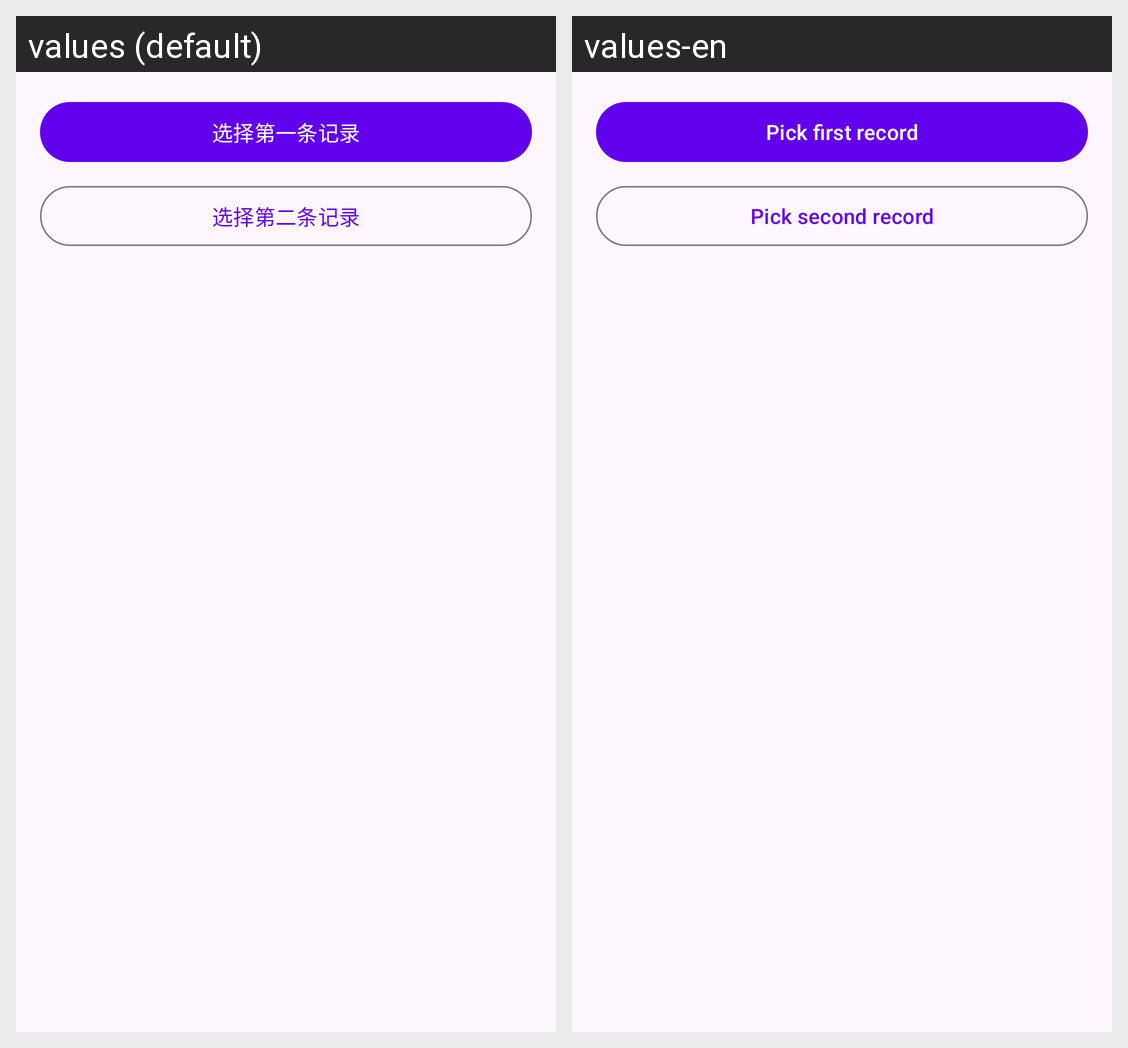

Strings drawn on this Android screen and how each of the app's shown locales translates them:
Android screen res/layout/activity_compare.xml rendered under 2 locales, left to right: values (default), values-en. Device: Nexus 5 (rendered at 1080×1920; each locale shown at half size, 540×960, under a caption strip naming it); theme Theme.DeepFashionClassifier.
Strings drawn on this screen, with the default value and each locale's value (text and hints the layout hard-codes, and strings that could not be matched under every locale, appear in the picture but are not listed):

pick_first_record
  values: 选择第一条记录
  values-en: Pick first record

pick_second_record
  values: 选择第二条记录
  values-en: Pick second record
